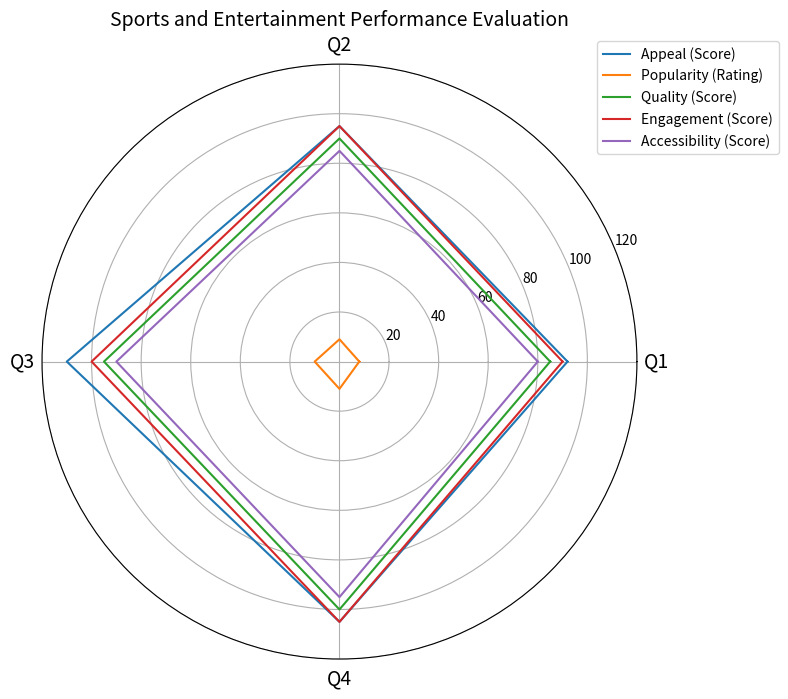

Python code for this plot: (Note: this script raises an exception after producing the figure.)

import numpy as np
import matplotlib.pyplot as plt

data_labels = ['Q1', 'Q2', 'Q3', 'Q4']
line_labels = ['Appeal (Score)', 'Popularity (Rating)', 'Quality (Score)', 'Engagement (Score)', 'Accessibility (Score)']
data = [[92, 95, 110, 105], [8, 9, 10, 11], [85, 90, 95, 100], [90, 95, 100, 105], [80, 85, 90, 95]]

plt.figure(figsize=(8,8))
ax = plt.subplot(111, polar=True)
angles = np.linspace(0, 2*np.pi, len(data_labels)+1, endpoint=True)
ax.set_thetagrids(angles[:-1]*180/np.pi, data_labels, fontsize=14)
ax.set_rlim(0, max(map(max, data))+10)
ax.grid(True)

for line_data, line_label in zip(data, line_labels):
    line_data = np.append(line_data, line_data[0])
    ax.plot(angles, line_data, label=line_label)

ax.legend(loc='upper right', bbox_to_anchor=(1.25, 1.05))
plt.title('Sports and Entertainment Performance Evaluation', fontsize=14)
plt.tight_layout()
plt.savefig('/cpfs01/user/yehancheng/workspace/datasets/SimChartV2/hancheng/radar/png_val/radar_44.png')
plt.clf()
